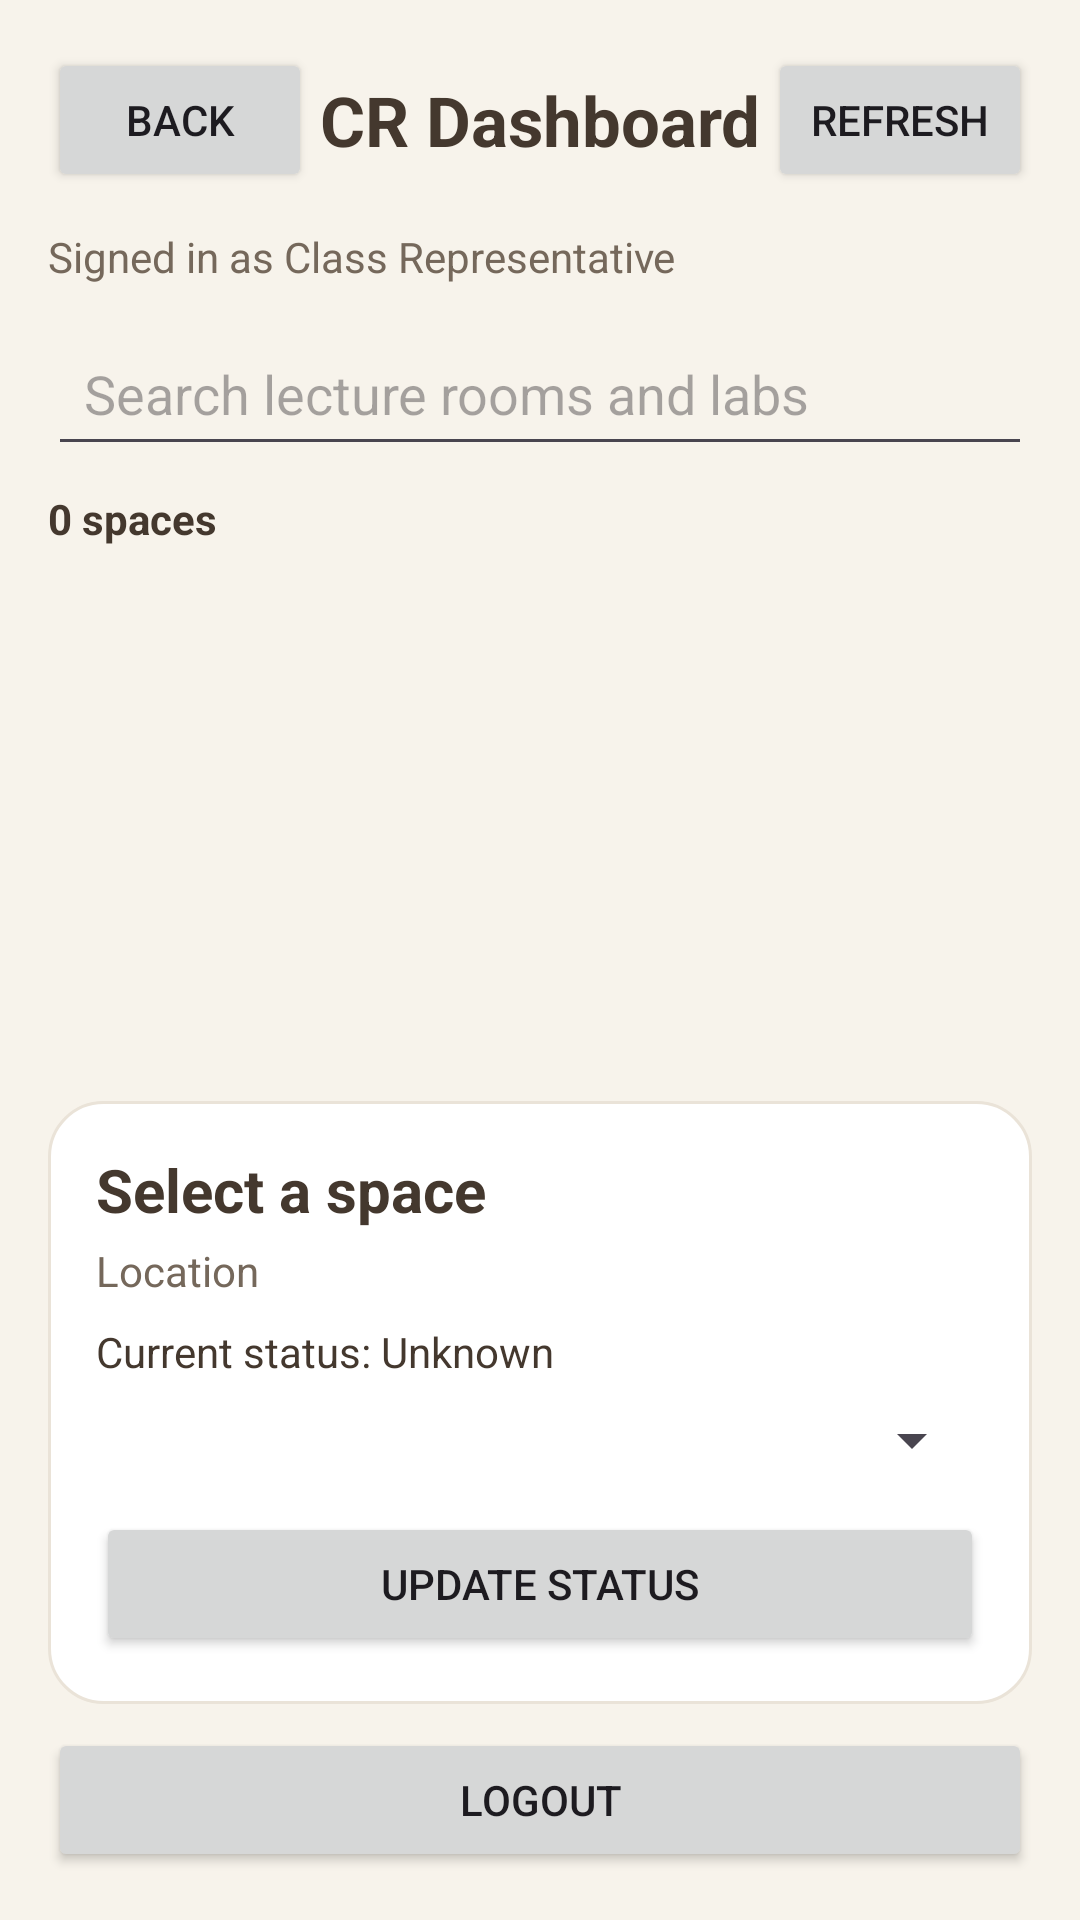

Reconstruct the res/layout file that produces this screen, plus the resources it refers to.
<!-- AndroidManifest.xml: application theme Theme.NMIMSSpaceFinder -->
<!-- res/layout/activity_cr_dashboard.xml -->
<?xml version="1.0" encoding="utf-8"?>
<LinearLayout
    xmlns:android="http://schemas.android.com/apk/res/android"
    android:id="@+id/main"
    android:layout_width="match_parent"
    android:layout_height="match_parent"
    android:orientation="vertical"
    android:background="#F7F3EB"
    android:padding="16dp">

    
    <LinearLayout
        android:layout_width="match_parent"
        android:layout_height="wrap_content"
        android:gravity="center_vertical"
        android:orientation="horizontal"
        android:layout_marginBottom="12dp">

        <Button
            android:id="@+id/crBack"
            android:layout_width="wrap_content"
            android:layout_height="wrap_content"
            android:text="Back" />

        <TextView
            android:layout_width="0dp"
            android:layout_height="wrap_content"
            android:layout_weight="1"
            android:gravity="center"
            android:text="CR Dashboard"
            android:textColor="#44382E"
            android:textSize="23sp"
            android:textStyle="bold" />

        <Button
            android:id="@+id/crRefresh"
            android:layout_width="wrap_content"
            android:layout_height="wrap_content"
            android:text="Refresh" />

    </LinearLayout>

    
    <TextView
        android:id="@+id/crWelcome"
        android:layout_width="match_parent"
        android:layout_height="wrap_content"
        android:text="Signed in as Class Representative"
        android:textColor="#75685B"
        android:textSize="14sp"
        android:layout_marginBottom="12dp" />

    
    <EditText
        android:id="@+id/crSearch"
        android:layout_width="match_parent"
        android:layout_height="wrap_content"
        android:hint="Search lecture rooms and labs"
        android:inputType="text"
        android:singleLine="true"
        android:padding="12dp"
        android:layout_marginBottom="8dp" />

    
    <TextView
        android:id="@+id/crStatusMessage"
        android:layout_width="match_parent"
        android:layout_height="wrap_content"
        android:textColor="#9B3028"
        android:textSize="14sp"
        android:visibility="gone"
        android:layout_marginBottom="8dp" />

    
    <TextView
        android:id="@+id/crResultCount"
        android:layout_width="match_parent"
        android:layout_height="wrap_content"
        android:text="0 spaces"
        android:textColor="#44382E"
        android:textStyle="bold"
        android:layout_marginBottom="8dp" />

    
    <androidx.recyclerview.widget.RecyclerView
        android:id="@+id/crList"
        android:layout_width="match_parent"
        android:layout_height="0dp"
        android:layout_weight="1"
        android:clipToPadding="false"
        android:paddingBottom="8dp" />

    
    <TextView
        android:id="@+id/crEmptyMessage"
        android:layout_width="match_parent"
        android:layout_height="wrap_content"
        android:text="No rooms or laboratories found."
        android:textColor="#75685B"
        android:gravity="center"
        android:padding="16dp"
        android:visibility="gone" />

    
    <LinearLayout
        android:id="@+id/crPanel"
        android:layout_width="match_parent"
        android:layout_height="wrap_content"
        android:orientation="vertical"
        android:background="@drawable/bg_card"
        android:padding="16dp"
        android:layout_marginTop="8dp">

        <TextView
            android:id="@+id/crSelName"
            android:layout_width="match_parent"
            android:layout_height="wrap_content"
            android:text="Select a space"
            android:textColor="#44382E"
            android:textSize="20sp"
            android:textStyle="bold" />

        <TextView
            android:id="@+id/crSelLocation"
            android:layout_width="match_parent"
            android:layout_height="wrap_content"
            android:text="Location"
            android:textColor="#75685B"
            android:layout_marginTop="4dp" />

        <TextView
            android:id="@+id/crSelCurrent"
            android:layout_width="match_parent"
            android:layout_height="wrap_content"
            android:text="Current status: Unknown"
            android:textColor="#44382E"
            android:layout_marginTop="8dp"
            android:layout_marginBottom="8dp" />

        <Spinner
            android:id="@+id/crSpinner"
            android:layout_width="match_parent"
            android:layout_height="wrap_content"
            android:contentDescription="Select new availability status" />

        <Button
            android:id="@+id/crUpdateButton"
            android:layout_width="match_parent"
            android:layout_height="wrap_content"
            android:text="Update Status"
            android:layout_marginTop="12dp" />

    </LinearLayout>

    
    <Button
        android:id="@+id/crLogout"
        android:layout_width="match_parent"
        android:layout_height="wrap_content"
        android:text="Logout"
        android:layout_marginTop="8dp" />

</LinearLayout>
<!-- resources referenced by this layout -->
<resources>
  <!-- drawable bg_card (drawable) -->
  <?xml version="1.0" encoding="utf-8"?>
  <shape xmlns:android="http://schemas.android.com/apk/res/android">
      <solid android:color="#FFFFFF" />
      <corners android:radius="18dp" />
      <stroke
          android:width="1dp"
          android:color="#EAE3D8" />
  </shape>
  <style name="Theme.NMIMSSpaceFinder" parent="Base.Theme.NMIMSSpaceFinder" />
  <style name="Base.Theme.NMIMSSpaceFinder" parent="Theme.Material3.DayNight.NoActionBar">
          
          
      </style>
</resources>
